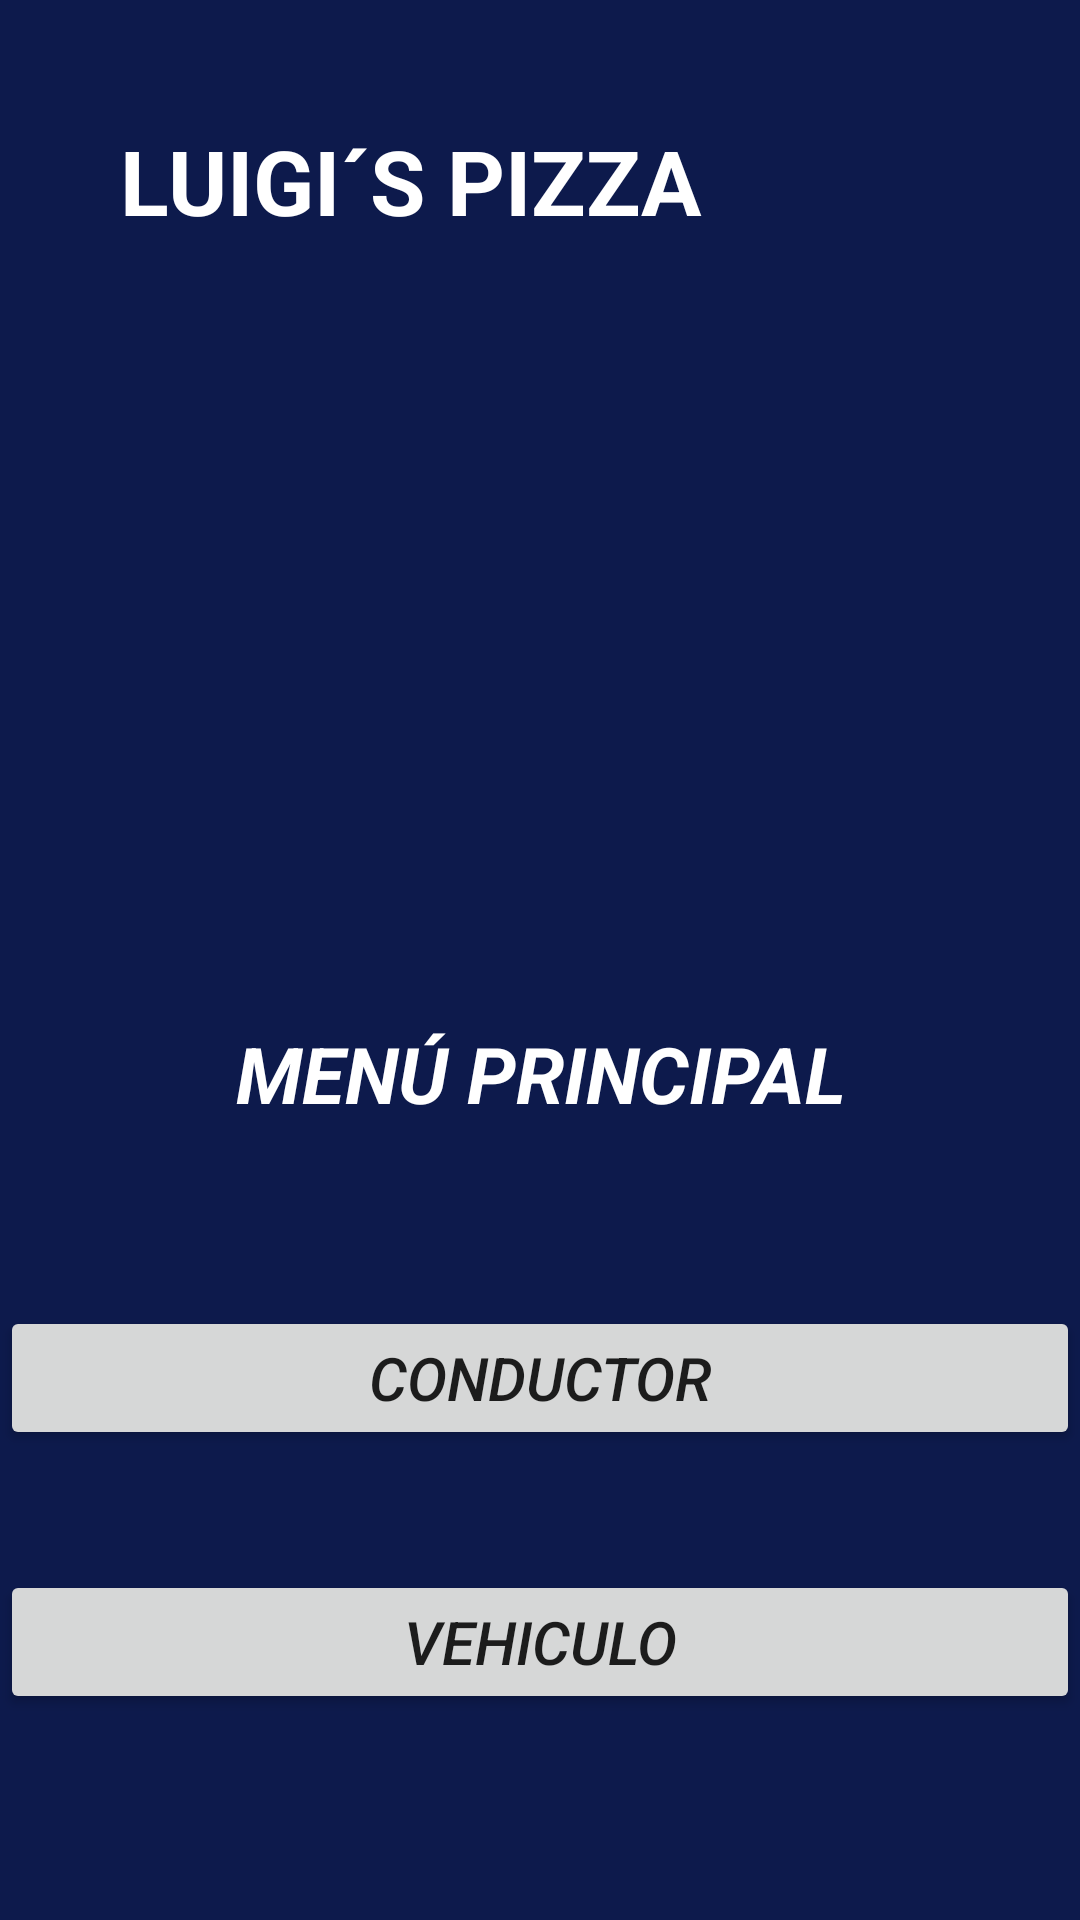

Layout XML and referenced resources for this Android screen:
<!-- AndroidManifest.xml: application theme Theme.U3_PRACTICA1_BaseDatosSQLite -->
<!-- res/layout/activity_main.xml -->
<?xml version="1.0" encoding="utf-8"?>
<LinearLayout xmlns:android="http://schemas.android.com/apk/res/android"
    xmlns:app="http://schemas.android.com/apk/res-auto"
    xmlns:tools="http://schemas.android.com/tools"
    android:layout_width="match_parent"
    android:orientation="vertical"
    android:layout_height="match_parent"
    tools:context=".MainActivity"
    android:background="#0D1A4C">

    <TextView
        android:id="@+id/textView1"
        android:layout_width="wrap_content"
        android:layout_height="wrap_content"
        android:text="LUIGI´S PIZZA"
        android:textSize="30dp"
        android:textStyle="bold"
        android:layout_margin="40dp"
        android:textColor="@color/white"/>

    <ImageView
        android:layout_width="wrap_content"
        android:layout_height="120dp"
        android:src="@drawable/pizza"/>

    <TextView
        android:id="@+id/textView"
        android:layout_width="match_parent"
        android:layout_height="wrap_content"
        android:text="MENÚ PRINCIPAL"
        android:textSize="26dp"
        android:textStyle="bold|italic"
        android:textAlignment="center"
        android:layout_marginTop="100dp"
        android:textColor="@color/white"/>

    <Button
        android:id="@+id/btnConductor"
        android:layout_width="match_parent"
        android:layout_height="wrap_content"
        android:text="CONDUCTOR"
        android:textSize="20dp"
        android:layout_marginTop="60dp"
        android:textStyle="italic"/>

    <Button
        android:id="@+id/btnVehiculo"
        android:layout_width="match_parent"
        android:layout_height="wrap_content"
        android:text="VEHICULO"
        android:textSize="20dp"
        android:textStyle="italic"
        android:layout_marginTop="40dp"/>
</LinearLayout>
<!-- resources referenced by this layout -->
<resources>
  <style name="Theme.U3_PRACTICA1_BaseDatosSQLite" parent="Theme.MaterialComponents.DayNight.DarkActionBar">
          
          <item name="colorPrimary">@color/purple_500</item>
          <item name="colorPrimaryVariant">@color/purple_700</item>
          <item name="colorOnPrimary">@color/white</item>
          
          <item name="colorSecondary">@color/teal_200</item>
          <item name="colorSecondaryVariant">@color/teal_700</item>
          <item name="colorOnSecondary">@color/black</item>
          
          <item name="android:statusBarColor" tools:targetApi="l">?attr/colorPrimaryVariant</item>
          
      </style>
  <!-- not gathered from this repository: default colours our renderer supplied (Android Studio template values) -->
  <color name="purple_500">#FF6200EE</color>
  <color name="purple_700">#FF3700B3</color>
  <color name="teal_200">#FF03DAC5</color>
  <color name="teal_700">#FF018786</color>
  <color name="black">#FF000000</color>
  <color name="white">#FFFFFFFF</color>
</resources>
